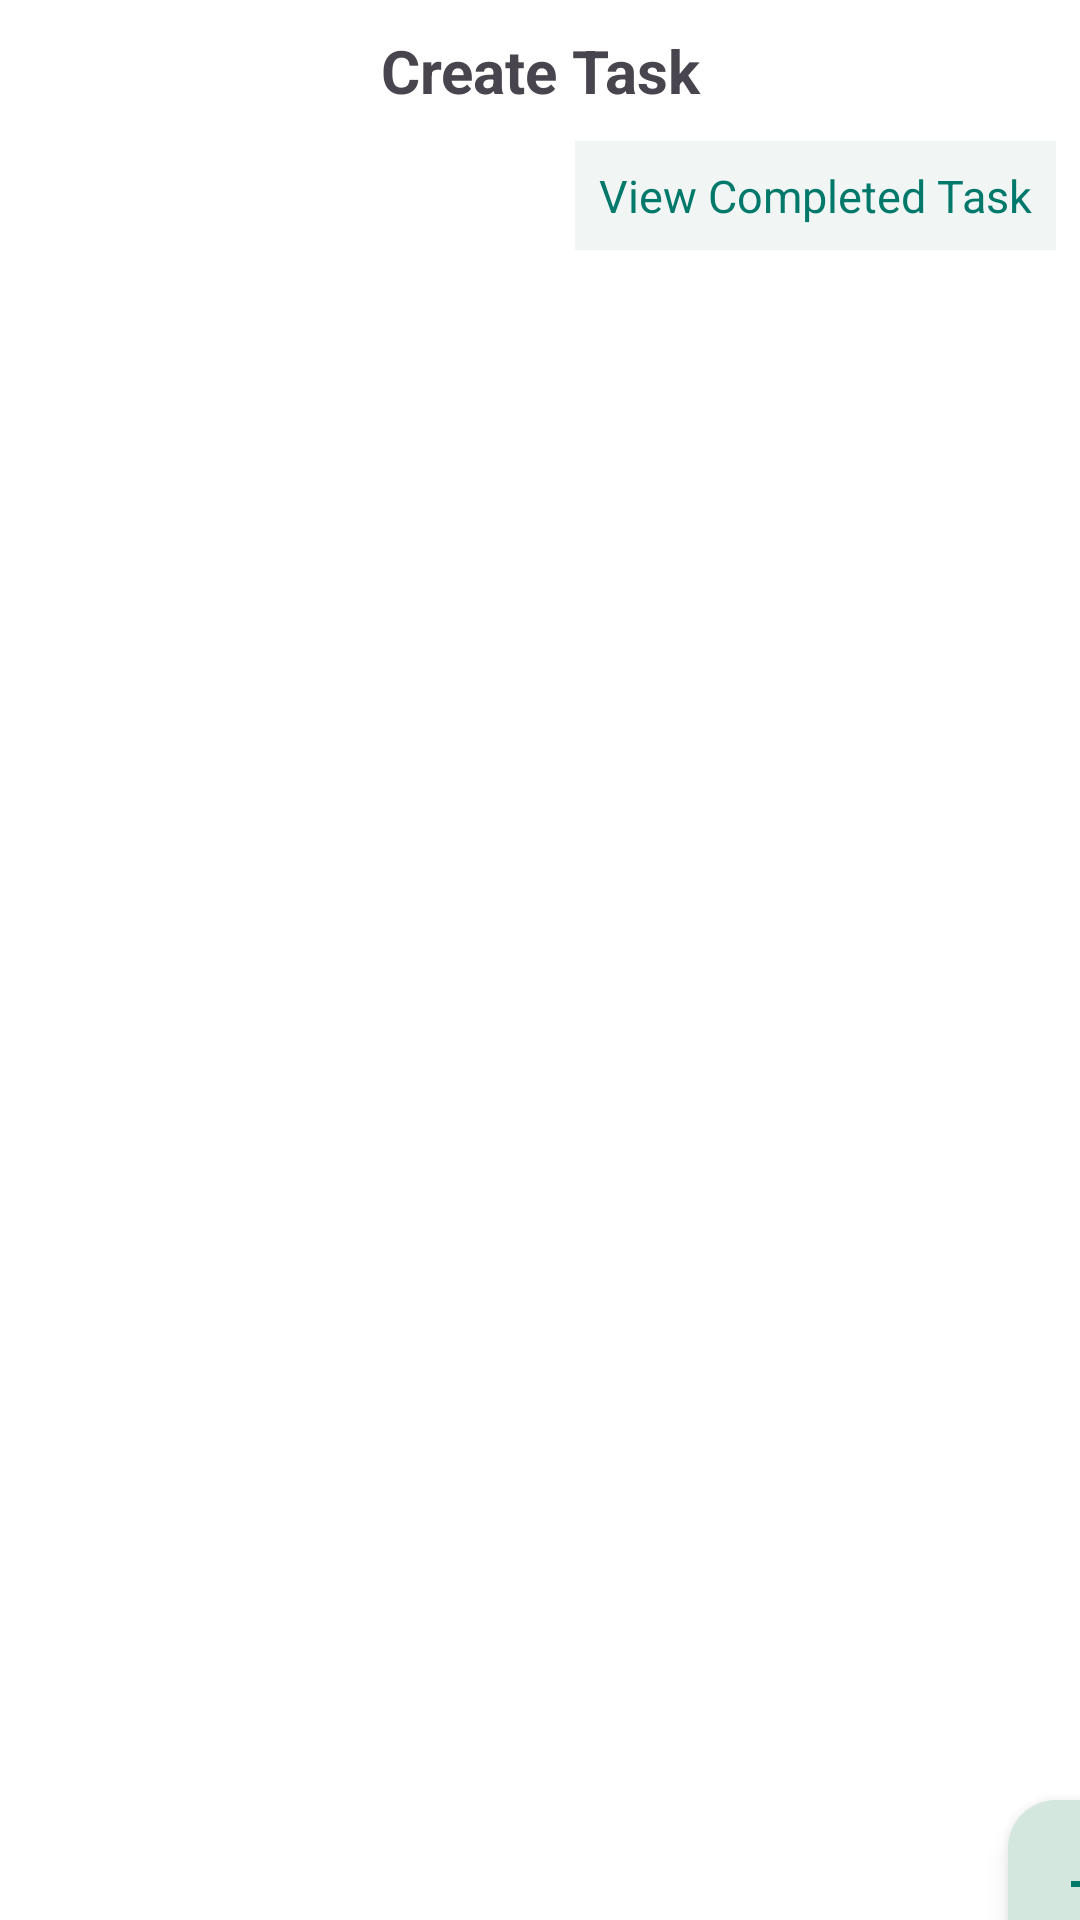

Write the Android layout XML for this screen, with the resource values it uses.
<!-- AndroidManifest.xml: application theme Theme.CwkApp -->
<!-- res/layout/fragment_task.xml -->
<?xml version="1.0" encoding="utf-8"?>
<androidx.constraintlayout.widget.ConstraintLayout xmlns:android="http://schemas.android.com/apk/res/android"
    xmlns:app="http://schemas.android.com/apk/res-auto"
    xmlns:tools="http://schemas.android.com/tools"
    android:layout_width="match_parent"
    android:layout_height="match_parent"
    tools:context=".TaskFragment"
    android:background="@color/white">
    <TextView
        android:layout_width="match_parent"
        android:layout_height="wrap_content"
        android:text="Create Task"
        android:textAlignment="center"
        android:layout_marginTop="10dp"
        android:layout_marginBottom="10dp"
        android:textSize="20dp"
        android:textStyle="bold"
        app:layout_constraintBottom_toTopOf="@id/completedListHeading"
        app:layout_constraintTop_toTopOf="parent"/>

    <TextView
        android:id="@+id/completedListHeading"
        android:layout_width="wrap_content"
        android:layout_height="wrap_content"
        android:layout_gravity="center"
        android:background="@drawable/bg_nav_frame"
        android:padding="8dp"
        android:backgroundTint="@color/bg_frame"
        android:textSize="15sp"
        android:textColor="@color/heading"
        android:drawableLeft="@drawable/habit"
        android:drawableTint="@color/heading"
        android:text="View Completed Task"
        android:layout_marginTop="10dp"
        app:layout_constraintTop_toTopOf="parent"
        app:layout_constraintBottom_toTopOf="@+id/taskrecyclerView"
        app:layout_constraintEnd_toEndOf="parent"
        android:layout_marginEnd="8dp"
        android:textAlignment="center"/>

    <androidx.recyclerview.widget.RecyclerView
        android:id="@+id/taskrecyclerView"
        android:layout_width="match_parent"
        android:layout_height="0dp"
        app:layout_constraintTop_toBottomOf="@+id/completedListHeading" />

   

    

    <com.google.android.material.floatingactionbutton.FloatingActionButton
        android:id="@+id/floatingActionButton3"
        android:layout_width="wrap_content"
        android:layout_height="wrap_content"
        android:layout_marginStart="336dp"
        android:layout_marginTop="600dp"
        android:backgroundTint="@color/bg"
        android:clickable="true"
        android:contentDescription="Add new Task"
        android:pointerIcon="arrow"
        android:src="@drawable/add"
        app:layout_constraintStart_toStartOf="parent"
        app:layout_constraintTop_toTopOf="parent"
        app:tint="@color/heading" />

    <androidx.fragment.app.FragmentContainerView
        android:id="@+id/fragmentContainerView"
        android:layout_width="match_parent"
        android:layout_height="0dp"
        app:layout_constraintEnd_toEndOf="parent"
        app:layout_constraintStart_toStartOf="parent"
        app:layout_constraintTop_toTopOf="parent"
        />


</androidx.constraintlayout.widget.ConstraintLayout>
<!-- resources referenced by this layout -->
<resources>
  <color name="bg">#D4E7DE</color>
  <color name="bg_frame">#F1F6F4</color>
  <color name="heading">#00796B</color>
  <color name="white">#FFFFFFFF</color>
  <!-- drawable add (drawable) -->
  <vector xmlns:android="http://schemas.android.com/apk/res/android" android:height="30dp" android:tint="#000000" android:viewportHeight="24" android:viewportWidth="24" android:width="30dp">
        
      <path android:fillColor="@android:color/white" android:pathData="M19,13h-6v6h-2v-6H5v-2h6V5h2v6h6v2z" android:strokeWidth="3"/>
      
  </vector>
  <!-- drawable bg_frame (drawable) -->
  <?xml version="1.0" encoding="utf-8"?>
  <shape xmlns:android="http://schemas.android.com/apk/res/android"
      android:shape="rectangle">
  <stroke
      android:width="2dp"/>
  
  
      <solid android:color="@android:color/transparent" />
      <corners
          android:radius= "30dp" />
  </shape>
  <!-- drawable bg_nav_frame (drawable) -->
  <?xml version="1.0" encoding="utf-8"?>
  <shape xmlns:android="http://schemas.android.com/apk/res/android"
      android:shape="rectangle">
  <stroke
      android:width="2dp"
      android:color="@color/bg"/>
  
  
  <solid android:color="@color/bg" />
  
  </shape>
  <style name="Theme.CwkApp" parent="Base.Theme.CwkApp" />
  <style name="Base.Theme.CwkApp" parent="Theme.Material3.DayNight.NoActionBar">
          
          
  
      </style>
</resources>
